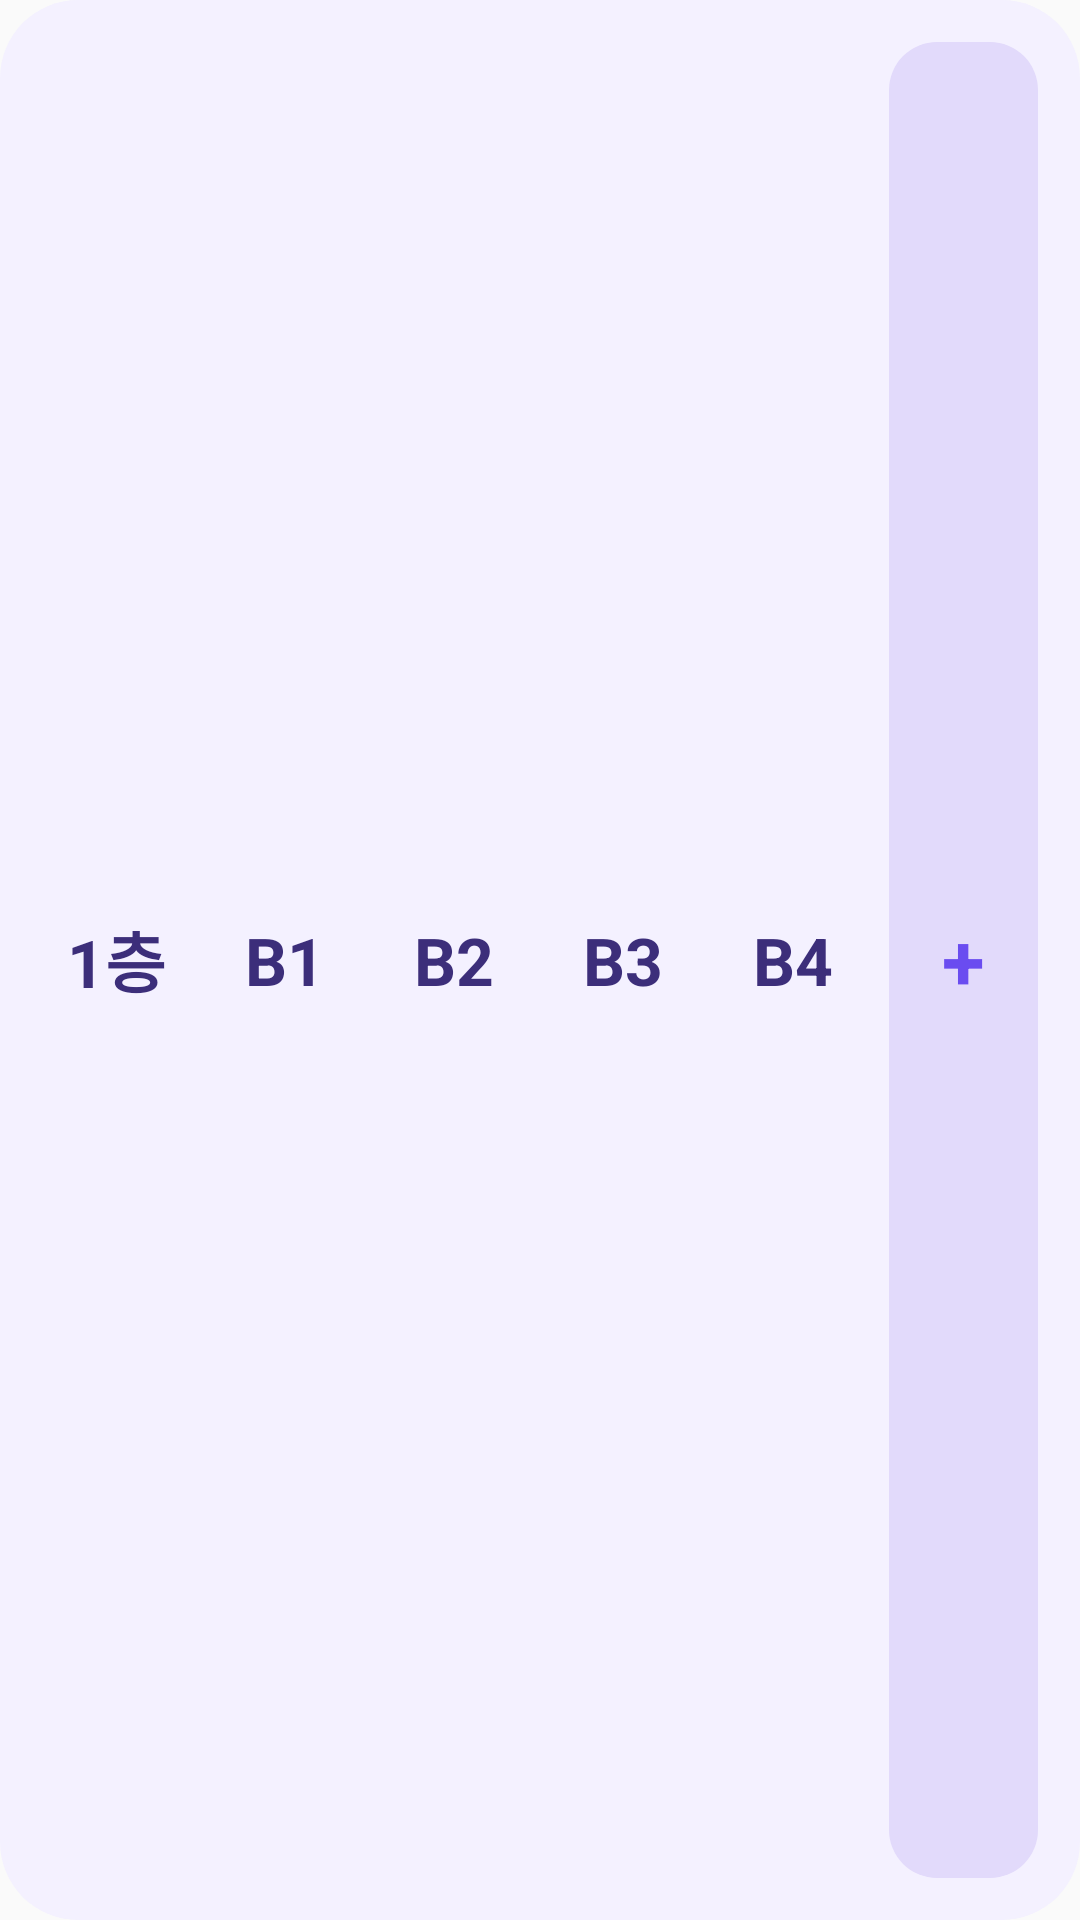

Here is an Android app screen rendered from its layout file. Give the layout XML and the strings, colors and styles it references.
<!-- AndroidManifest.xml: application theme Theme.ParkingFloor -->
<!-- res/layout/widget_quick_floor.xml -->
<?xml version="1.0" encoding="utf-8"?>
<LinearLayout xmlns:android="http://schemas.android.com/apk/res/android"
    android:id="@+id/widgetRoot"
    android:layout_width="match_parent"
    android:layout_height="match_parent"
    android:orientation="vertical"
    android:background="@drawable/quick_widget_bg"
    android:padding="14dp">

    <LinearLayout android:id="@+id/chipRow1"
        android:layout_width="match_parent" android:layout_height="0dp" android:layout_weight="1"
        android:orientation="horizontal">

        <TextView android:id="@+id/chip0" android:layout_width="0dp" android:layout_height="match_parent" android:layout_weight="1" android:gravity="center" android:background="@drawable/chip_bg_normal" android:layout_marginEnd="7dp" android:text="1층" android:textColor="#3C2E7A" android:textStyle="bold" android:textSize="15sp" android:maxLines="1" android:autoSizeTextType="uniform" android:autoSizeMinTextSize="11sp" android:autoSizeMaxTextSize="22sp" android:autoSizeStepGranularity="1sp" />
        <TextView android:id="@+id/chip1" android:layout_width="0dp" android:layout_height="match_parent" android:layout_weight="1" android:gravity="center" android:background="@drawable/chip_bg_normal" android:layout_marginEnd="7dp" android:text="B1" android:textColor="#3C2E7A" android:textStyle="bold" android:textSize="15sp" android:maxLines="1" android:autoSizeTextType="uniform" android:autoSizeMinTextSize="11sp" android:autoSizeMaxTextSize="22sp" android:autoSizeStepGranularity="1sp" />
        <TextView android:id="@+id/chip2" android:layout_width="0dp" android:layout_height="match_parent" android:layout_weight="1" android:gravity="center" android:background="@drawable/chip_bg_normal" android:layout_marginEnd="7dp" android:text="B2" android:textColor="#3C2E7A" android:textStyle="bold" android:textSize="15sp" android:maxLines="1" android:autoSizeTextType="uniform" android:autoSizeMinTextSize="11sp" android:autoSizeMaxTextSize="22sp" android:autoSizeStepGranularity="1sp" />
        <TextView android:id="@+id/chip3" android:layout_width="0dp" android:layout_height="match_parent" android:layout_weight="1" android:gravity="center" android:background="@drawable/chip_bg_normal" android:layout_marginEnd="7dp" android:text="B3" android:textColor="#3C2E7A" android:textStyle="bold" android:textSize="15sp" android:maxLines="1" android:autoSizeTextType="uniform" android:autoSizeMinTextSize="11sp" android:autoSizeMaxTextSize="22sp" android:autoSizeStepGranularity="1sp" />
        <TextView android:id="@+id/chip4" android:layout_width="0dp" android:layout_height="match_parent" android:layout_weight="1" android:gravity="center" android:background="@drawable/chip_bg_normal" android:layout_marginEnd="7dp" android:text="B4" android:textColor="#3C2E7A" android:textStyle="bold" android:textSize="15sp" android:maxLines="1" android:autoSizeTextType="uniform" android:autoSizeMinTextSize="11sp" android:autoSizeMaxTextSize="22sp" android:autoSizeStepGranularity="1sp" />
        <TextView android:id="@+id/chip5" android:layout_width="0dp" android:layout_height="match_parent" android:layout_weight="1" android:gravity="center" android:background="@drawable/chip_bg_edit" android:text="+" android:textColor="#6A4CF0" android:textStyle="bold" android:textSize="17sp" android:maxLines="1" android:autoSizeTextType="uniform" android:autoSizeMinTextSize="12sp" android:autoSizeMaxTextSize="26sp" android:autoSizeStepGranularity="1sp" />
    </LinearLayout>

    <LinearLayout android:id="@+id/chipRow2"
        android:layout_width="match_parent" android:layout_height="0dp" android:layout_weight="1"
        android:orientation="horizontal" android:layout_marginTop="7dp" android:visibility="gone">

        <TextView android:id="@+id/chip6" android:layout_width="0dp" android:layout_height="match_parent" android:layout_weight="1" android:gravity="center" android:background="@drawable/chip_bg_normal" android:layout_marginEnd="7dp" android:text="" android:textColor="#3C2E7A" android:textStyle="bold" android:textSize="15sp" android:maxLines="1" android:autoSizeTextType="uniform" android:autoSizeMinTextSize="11sp" android:autoSizeMaxTextSize="22sp" android:autoSizeStepGranularity="1sp" />
        <TextView android:id="@+id/chip7" android:layout_width="0dp" android:layout_height="match_parent" android:layout_weight="1" android:gravity="center" android:background="@drawable/chip_bg_normal" android:layout_marginEnd="7dp" android:text="" android:textColor="#3C2E7A" android:textStyle="bold" android:textSize="15sp" android:maxLines="1" android:autoSizeTextType="uniform" android:autoSizeMinTextSize="11sp" android:autoSizeMaxTextSize="22sp" android:autoSizeStepGranularity="1sp" />
        <TextView android:id="@+id/chip8" android:layout_width="0dp" android:layout_height="match_parent" android:layout_weight="1" android:gravity="center" android:background="@drawable/chip_bg_normal" android:layout_marginEnd="7dp" android:text="" android:textColor="#3C2E7A" android:textStyle="bold" android:textSize="15sp" android:maxLines="1" android:autoSizeTextType="uniform" android:autoSizeMinTextSize="11sp" android:autoSizeMaxTextSize="22sp" android:autoSizeStepGranularity="1sp" />
        <TextView android:id="@+id/chip9" android:layout_width="0dp" android:layout_height="match_parent" android:layout_weight="1" android:gravity="center" android:background="@drawable/chip_bg_normal" android:layout_marginEnd="7dp" android:text="" android:textColor="#3C2E7A" android:textStyle="bold" android:textSize="15sp" android:maxLines="1" android:autoSizeTextType="uniform" android:autoSizeMinTextSize="11sp" android:autoSizeMaxTextSize="22sp" android:autoSizeStepGranularity="1sp" />
        <TextView android:id="@+id/chip10" android:layout_width="0dp" android:layout_height="match_parent" android:layout_weight="1" android:gravity="center" android:background="@drawable/chip_bg_normal" android:layout_marginEnd="7dp" android:text="" android:textColor="#3C2E7A" android:textStyle="bold" android:textSize="15sp" android:maxLines="1" android:autoSizeTextType="uniform" android:autoSizeMinTextSize="11sp" android:autoSizeMaxTextSize="22sp" android:autoSizeStepGranularity="1sp" />
        <TextView android:id="@+id/chip11" android:layout_width="0dp" android:layout_height="match_parent" android:layout_weight="1" android:gravity="center" android:background="@drawable/chip_bg_normal" android:text="" android:textColor="#3C2E7A" android:textStyle="bold" android:textSize="15sp" android:maxLines="1" android:autoSizeTextType="uniform" android:autoSizeMinTextSize="11sp" android:autoSizeMaxTextSize="22sp" android:autoSizeStepGranularity="1sp" />
    </LinearLayout>
</LinearLayout>
<!-- resources referenced by this layout -->
<resources>
  <!-- drawable chip_bg_edit (drawable) -->
  <?xml version="1.0" encoding="utf-8"?>
  <shape xmlns:android="http://schemas.android.com/apk/res/android" android:shape="rectangle">
      <solid android:color="#E2DAFB" />
      <corners android:radius="16dp" />
  </shape>
  <!-- drawable quick_widget_bg (drawable) -->
  <?xml version="1.0" encoding="utf-8"?>
  <shape xmlns:android="http://schemas.android.com/apk/res/android" android:shape="rectangle">
      <solid android:color="#F4F1FF" />
      <corners android:radius="26dp" />
  </shape>
  <style name="Theme.ParkingFloor" parent="android:Theme.Material.Light.NoActionBar">
          <item name="android:windowLightStatusBar">true</item>
          <item name="android:windowLightNavigationBar">true</item>
          <item name="android:statusBarColor">#FAF9FE</item>
          <item name="android:navigationBarColor">#FFFFFF</item>
          <item name="android:windowDrawsSystemBarBackgrounds">true</item>
      </style>
</resources>
